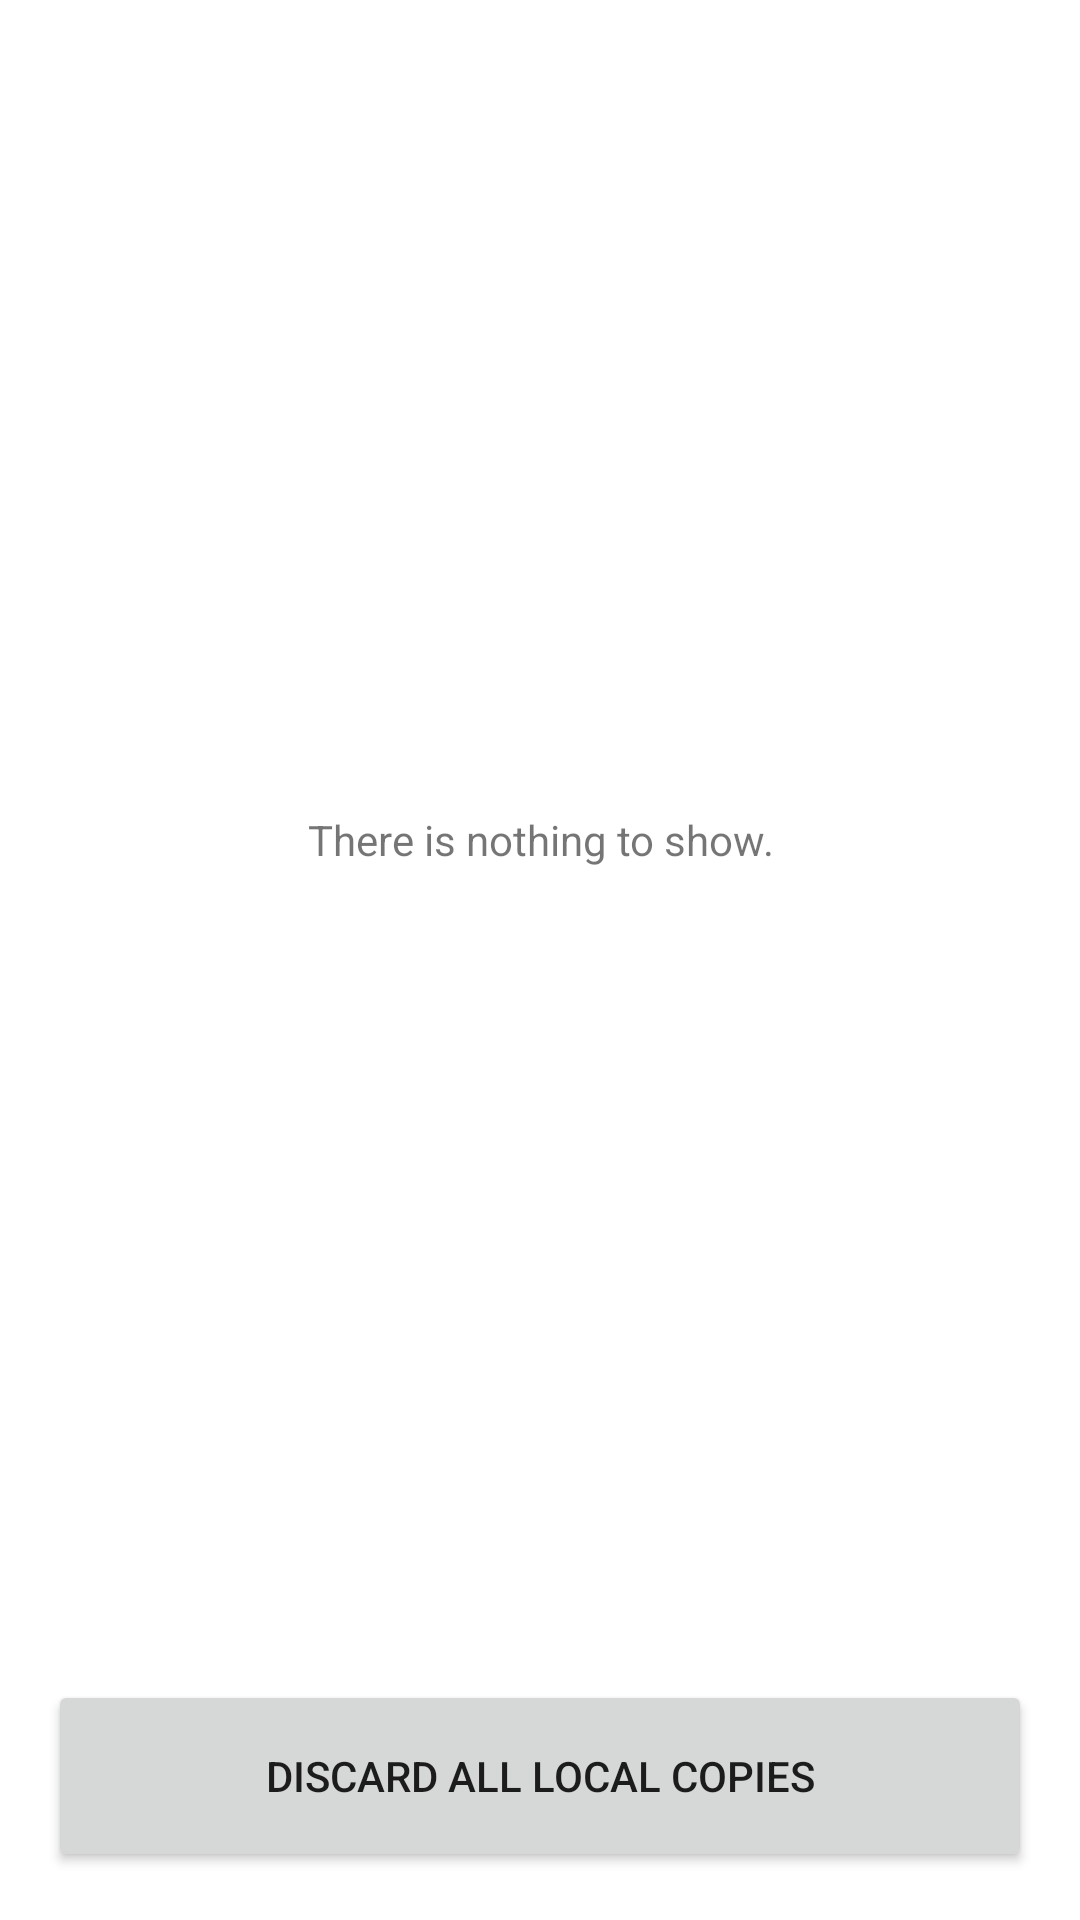

The Android layout XML behind this screen, and the referenced resources:
<!-- AndroidManifest.xml: application theme Theme.TweetstormMaker -->
<!-- res/layout/fragment_list_sent.xml -->
<?xml version="1.0" encoding="utf-8"?>
    <androidx.constraintlayout.widget.ConstraintLayout
        xmlns:android="http://schemas.android.com/apk/res/android"
        xmlns:app="http://schemas.android.com/apk/res-auto"
        android:layout_width="match_parent"
        android:layout_height="match_parent">

        <androidx.recyclerview.widget.RecyclerView
            android:id="@+id/rv_draft_list"
            android:layout_width="match_parent"
            android:layout_height="0dp"
            android:layout_margin="@dimen/default_margin"
            android:scrollbars="vertical"
            app:layoutManager="androidx.recyclerview.widget.LinearLayoutManager"
            app:layout_constraintTop_toTopOf="parent"
            app:layout_constraintBottom_toTopOf="@id/btn_discard_all_sent_drafts"
            app:layout_constraintStart_toStartOf="parent"
            app:layout_constraintEnd_toEndOf="parent" />

        <TextView
            android:id="@+id/text_view_empty_list"
            android:layout_width="match_parent"
            android:layout_height="0dp"
            android:layout_margin="@dimen/default_margin"
            android:gravity="center"
            android:text="@string/list_is_empty"
            app:layout_constraintTop_toTopOf="parent"
            app:layout_constraintBottom_toTopOf="@id/btn_discard_all_sent_drafts"
            app:layout_constraintStart_toStartOf="parent"
            app:layout_constraintEnd_toEndOf="parent" />

        <Button
            android:id="@+id/btn_discard_all_sent_drafts"
            android:layout_width="0dp"
            android:layout_height="@dimen/default_button_height"
            android:layout_marginBottom="@dimen/default_margin"
            android:layout_marginStart="@dimen/default_margin"
            android:layout_marginEnd="@dimen/default_margin"
            android:text="@string/btn_label_discard_all_sent_tweetstorms"
            app:layout_constraintTop_toBottomOf="@id/rv_draft_list"
            app:layout_constraintBottom_toBottomOf="parent"
            app:layout_constraintStart_toStartOf="parent"
            app:layout_constraintEnd_toEndOf="parent" />

    </androidx.constraintlayout.widget.ConstraintLayout>


<!-- resources referenced by this layout -->
<resources>
  <dimen name="default_button_height">64dp</dimen>
  <dimen name="default_margin">16dp</dimen>
  <string name="btn_label_discard_all_sent_tweetstorms">Discard All Local Copies</string>
  <string name="list_is_empty">There is nothing to show.</string>
  <style name="Theme.TweetstormMaker" parent="Theme.MaterialComponents.DayNight.NoActionBar">
          
          <item name="colorPrimary">@color/base_blue</item>
          <item name="colorPrimaryVariant">@color/deeper_blue</item>
          <item name="colorOnPrimary">@color/white</item>
          
          <item name="colorSecondary">@color/lighter_blue</item>
          <item name="colorSecondaryVariant">@color/lighter_blue</item>
          <item name="colorOnSecondary">@color/white</item>
          
          <item name="android:statusBarColor" tools:targetApi="l">?attr/colorPrimaryVariant</item>
          
      </style>
  <color name="base_blue">#FF005EA6</color>
  <color name="deeper_blue">#FF073F6B</color>
  <color name="white">#FFFFFFFF</color>
  <color name="lighter_blue">#FF3090D9</color>
</resources>
